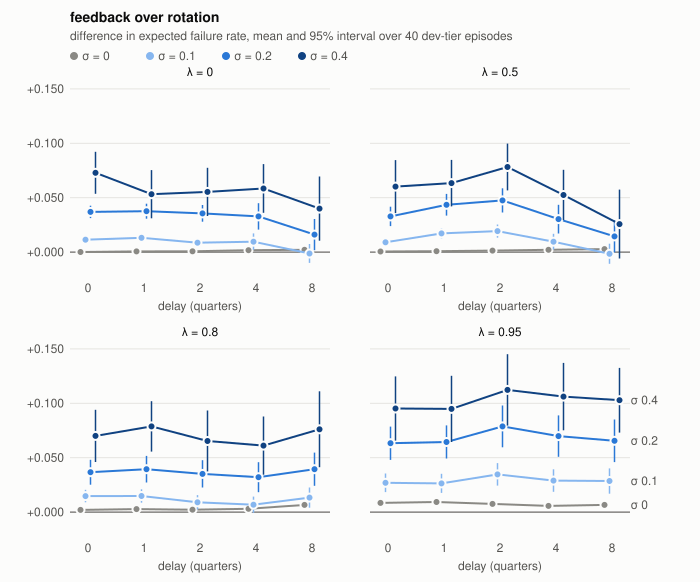

The table this chart was drawn from, first rows:
delay, lam, sigma, mean, ci95, predicted
0, 0.0, 0.0, 0.0001006, 4.402481177794592e-05, 
1, 0.0, 0.0, 0.0005849, 0.0001003, 
2, 0.0, 0.0, 0.000694, 0.0002906, 
4, 0.0, 0.0, 0.001677, 0.0005404, 
8, 0.0, 0.0, 0.002076, 0.0007353, 
0, 0.0, 0.1, 0.01135, 0.001412, 
1, 0.0, 0.1, 0.01313, 0.002732, 
2, 0.0, 0.1, 0.008613, 0.003709, 
4, 0.0, 0.1, 0.00956, 0.007592, 
8, 0.0, 0.1, -0.001298, 0.008709, 
0, 0.0, 0.2, 0.03694, 0.005717, 
1, 0.0, 0.2, 0.03758, 0.006928, 
2, 0.0, 0.2, 0.03558, 0.007681, 
4, 0.0, 0.2, 0.03277, 0.01212, 
8, 0.0, 0.2, 0.01605, 0.01436, 
0, 0.0, 0.4, 0.07289, 0.01928, 
1, 0.0, 0.4, 0.05319, 0.02215, 
2, 0.0, 0.4, 0.05534, 0.02216, 
4, 0.0, 0.4, 0.05849, 0.02242, 
8, 0.0, 0.4, 0.03997, 0.02948, 
0, 0.5, 0.0, 0.0005056, 0.000159, 
1, 0.5, 0.0, 0.0007533, 0.0003087, 
2, 0.5, 0.0, 0.001386, 0.0005452, 
4, 0.5, 0.0, 0.002089, 0.0006299, 
8, 0.5, 0.0, 0.002724, 0.0009937, 
0, 0.5, 0.1, 0.008995, 0.002968, 
1, 0.5, 0.1, 0.01716, 0.004585, 
2, 0.5, 0.1, 0.01927, 0.006057, 
4, 0.5, 0.1, 0.009554, 0.007265, 
8, 0.5, 0.1, -0.001573, 0.009237, 
0, 0.5, 0.2, 0.03279, 0.00889, 
1, 0.5, 0.2, 0.04349, 0.00997, 
2, 0.5, 0.2, 0.04751, 0.0111, 
4, 0.5, 0.2, 0.03028, 0.01317, 
8, 0.5, 0.2, 0.01443, 0.01473, 
0, 0.5, 0.4, 0.0602, 0.02441, 
1, 0.5, 0.4, 0.06339, 0.0214, 
2, 0.5, 0.4, 0.07823, 0.0215, 
4, 0.5, 0.4, 0.05247, 0.02317, 
8, 0.5, 0.4, 0.02574, 0.03169, 
0, 0.8, 0.0, 0.00201, 0.000802, 
1, 0.8, 0.0, 0.002697, 0.0009995, 
2, 0.8, 0.0, 0.002166, 0.0007955, 
4, 0.8, 0.0, 0.002971, 0.001097, 
8, 0.8, 0.0, 0.00657, 0.002471, 
0, 0.8, 0.1, 0.01472, 0.00574, 
1, 0.8, 0.1, 0.01479, 0.006145, 
2, 0.8, 0.1, 0.008954, 0.006635, 
4, 0.8, 0.1, 0.006797, 0.007433, 
8, 0.8, 0.1, 0.01328, 0.009314, 
0, 0.8, 0.2, 0.03663, 0.01146, 
1, 0.8, 0.2, 0.03941, 0.01227, 
2, 0.8, 0.2, 0.03512, 0.01256, 
4, 0.8, 0.2, 0.03204, 0.01377, 
8, 0.8, 0.2, 0.0394, 0.0153, 
0, 0.8, 0.4, 0.07005, 0.02399, 
1, 0.8, 0.4, 0.07878, 0.02316, 
2, 0.8, 0.4, 0.06538, 0.02801, 
4, 0.8, 0.4, 0.06114, 0.02675, 
8, 0.8, 0.4, 0.07613, 0.03492, 
... 20 more rows
